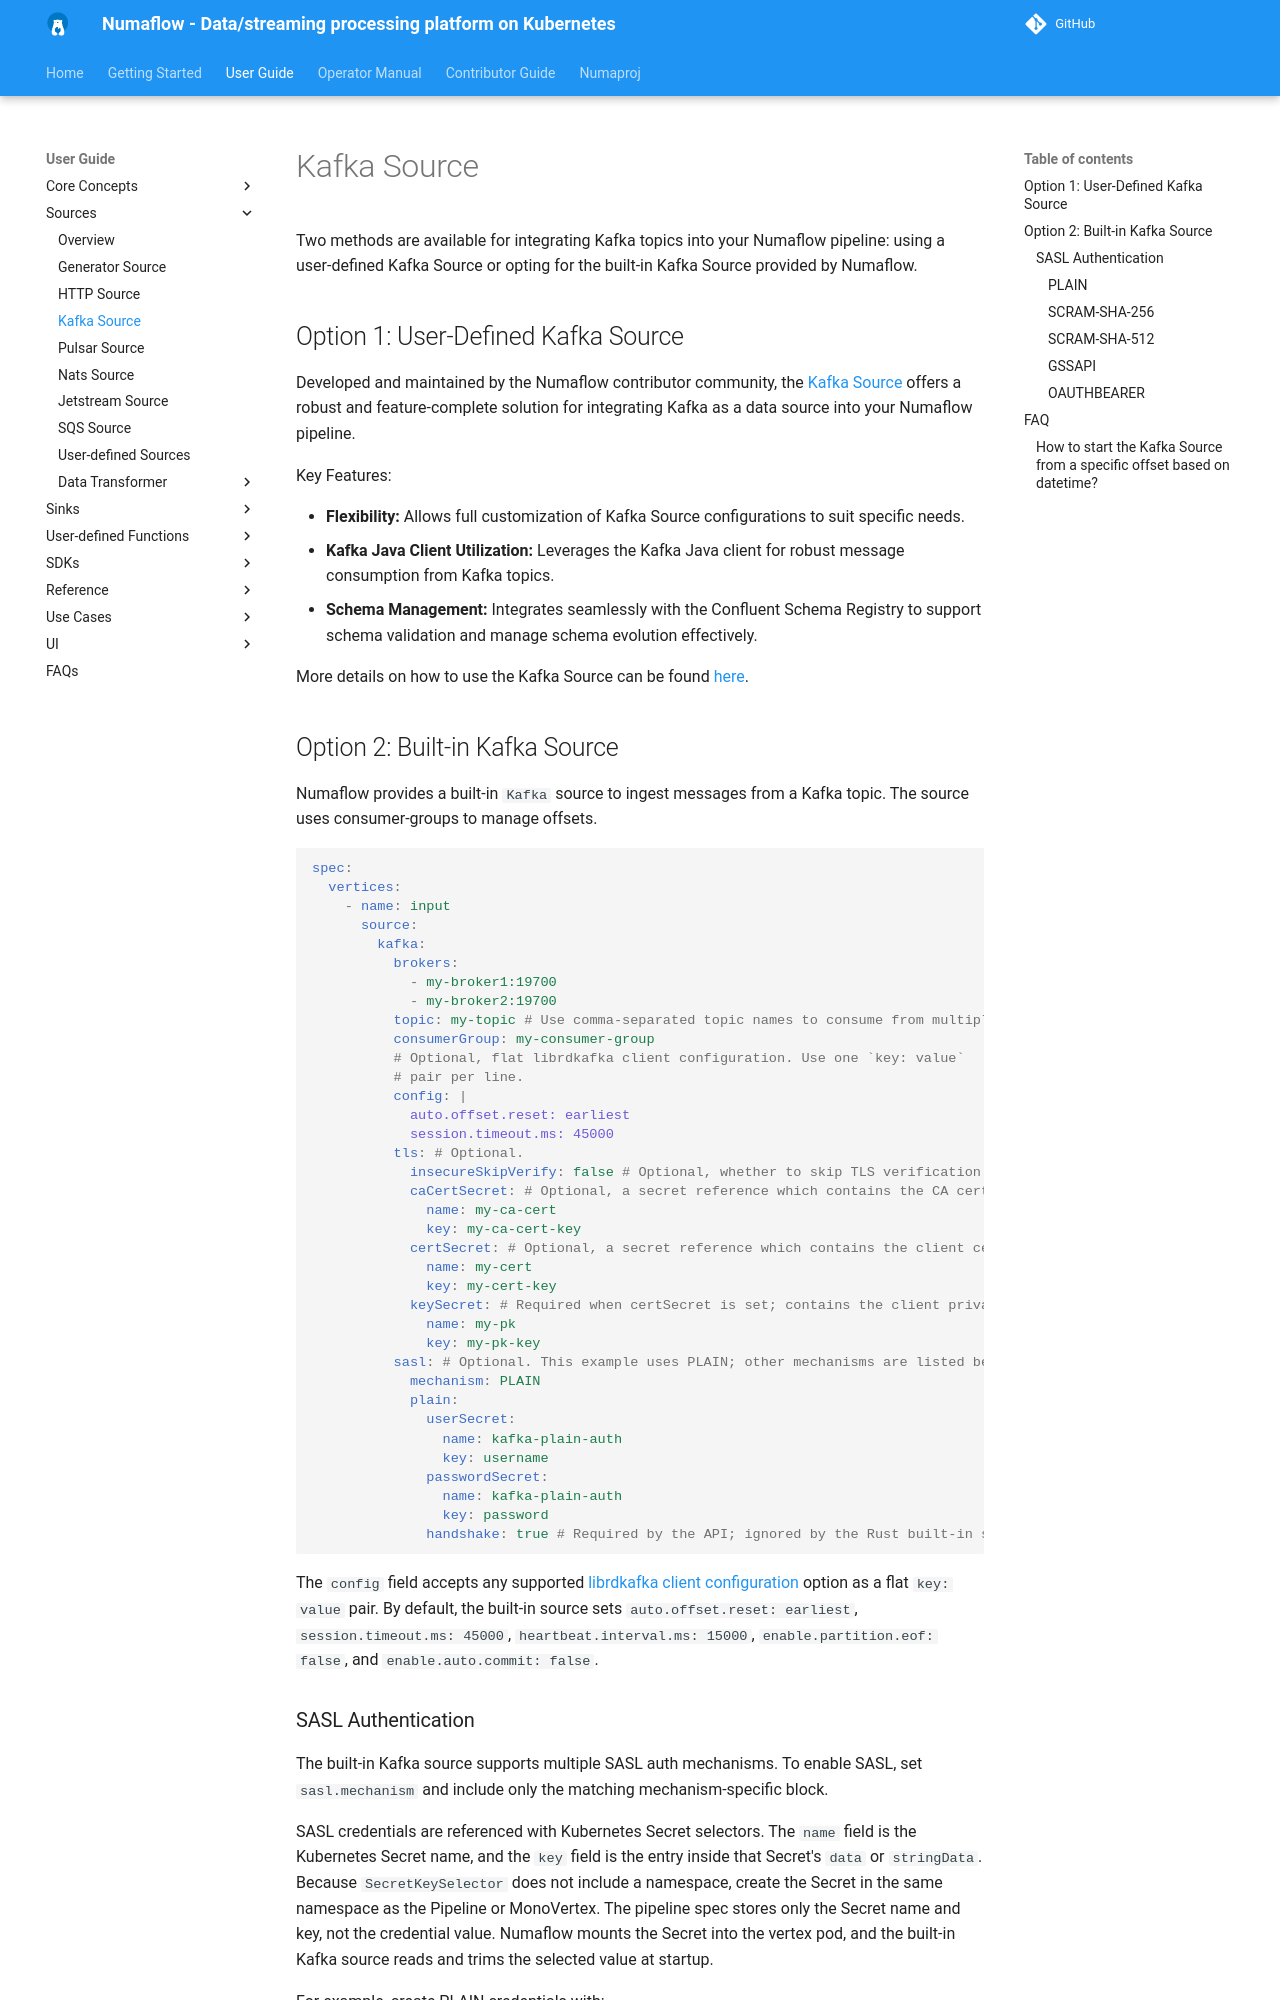

repository: numaproj/numaflow · page: user-guide/sources/kafka/index.html · generator: mkdocs

# Kafka Source

Two methods are available for integrating Kafka topics into your Numaflow pipeline:
using a user-defined Kafka Source or opting for the built-in Kafka Source provided by Numaflow.

## Option 1: User-Defined Kafka Source

Developed and maintained by the Numaflow contributor community,
the [Kafka Source](https://github.com/numaproj-contrib/kafka-java) offers a robust and feature-complete solution
for integrating Kafka as a data source into your Numaflow pipeline.

Key Features:

* **Flexibility:** Allows full customization of Kafka Source configurations to suit specific needs.
* **Kafka Java Client Utilization:** Leverages the Kafka Java client for robust message consumption from Kafka topics.
* **Schema Management:** Integrates seamlessly with the Confluent Schema Registry to support schema validation and manage schema evolution effectively.

More details on how to use the Kafka Source can be found [here](https://github.com/numaproj-contrib/kafka-java/blob/main/README.md#read-data-from-kafka).

## Option 2: Built-in Kafka Source

Numaflow provides a built-in `Kafka` source to ingest messages from a Kafka topic. The source uses consumer-groups to manage offsets.

```yaml
spec:
  vertices:
    - name: input
      source:
        kafka:
          brokers:
            - my-broker1:19700
            - my-broker2:19700
          topic: my-topic # Use comma-separated topic names to consume from multiple topics.
          consumerGroup: my-consumer-group
          # Optional, flat librdkafka client configuration. Use one `key: value`
          # pair per line.
          config: |
            auto.offset.reset: earliest
            session.timeout.ms: 45000
          tls: # Optional.
            insecureSkipVerify: false # Optional, whether to skip TLS verification. Default to false.
            caCertSecret: # Optional, a secret reference which contains the CA certificate.
              name: my-ca-cert
              key: my-ca-cert-key
            certSecret: # Optional, a secret reference which contains the client certificate.
              name: my-cert
              key: my-cert-key
            keySecret: # Required when certSecret is set; contains the client private key.
              name: my-pk
              key: my-pk-key
          sasl: # Optional. This example uses PLAIN; other mechanisms are listed below.
            mechanism: PLAIN
            plain:
              userSecret:
                name: kafka-plain-auth
                key: username
              passwordSecret:
                name: kafka-plain-auth
                key: password
              handshake: true # Required by the API; ignored by the Rust built-in source.
```

The `config` field accepts any supported [librdkafka client configuration](https://docs.confluent.io/platform/current/clients/librdkafka/html/md_CONFIGURATION.html) option as a flat `key: value` pair. By default,
the built-in source sets `auto.offset.reset: earliest`, `session.timeout.ms: 45000`, `heartbeat.interval.ms: 15000`,
`enable.partition.eof: false`, and `enable.auto.commit: false`.
